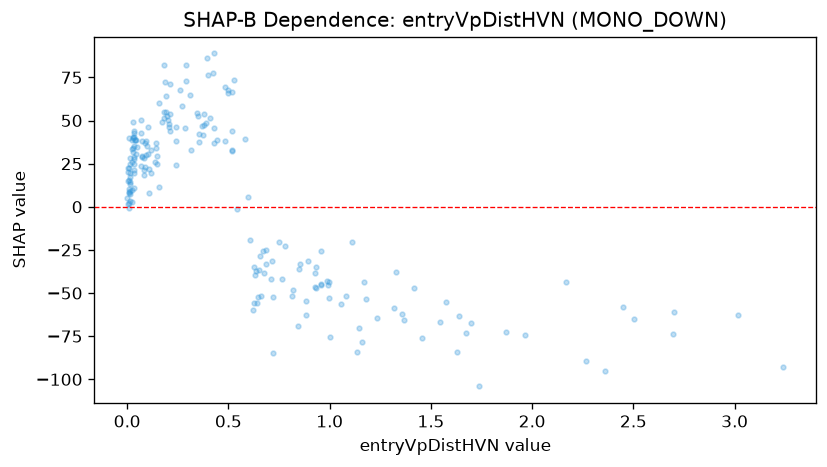

Values plotted in this chart, from the file beside it:
feature_value, shap_value
3.24, -92.7
1.369, -65.83
0.147, 24.86
0.014, 27.99
0.014, 7.415
0.719, -52.23
1.544, -66.73
0.685, -24.88
0.071, 38.04
0.655, -28.36
0.026, 26.21
0.141, 34.33
0.353, 37.3
1.573, -55.36
0.004, 14.93
0.033, 24.76
0.096, 35.03
0.212, 53.53
0.01, 8.773
0.032, 42.98
1.631, -84.03
0.629, -39.4
0.516, 32.66
0.623, -59.6
0.003, 20.41
0.994, -45.44
0.201, 50.16
0.766, -41.67
0.638, -37.19
0.397, 76.29
0.034, 10.94
0.107, 21.94
0.427, 45.66
0.371, 46.78
0.933, -35.14
1.234, -64.24
0.069, 42.89
0.844, -68.95
0.101, 46.16
0.159, 60.29
0.182, 51.65
0.959, -44.78
0.212, 71.21
0.031, 34
0.013, 24.95
0.013, 14.65
0.158, 11.4
0.483, 69.5
1.359, -62.24
0.395, 86.47
0.241, 46.11
0.028, 39.85
2.694, -73.62
0.423, 77.65
0.957, -25.54
0.819, -48.45
0.17, 49.38
0.483, 37.89
0.066, 23.65
0.193, 55.16
... 142 more rows
